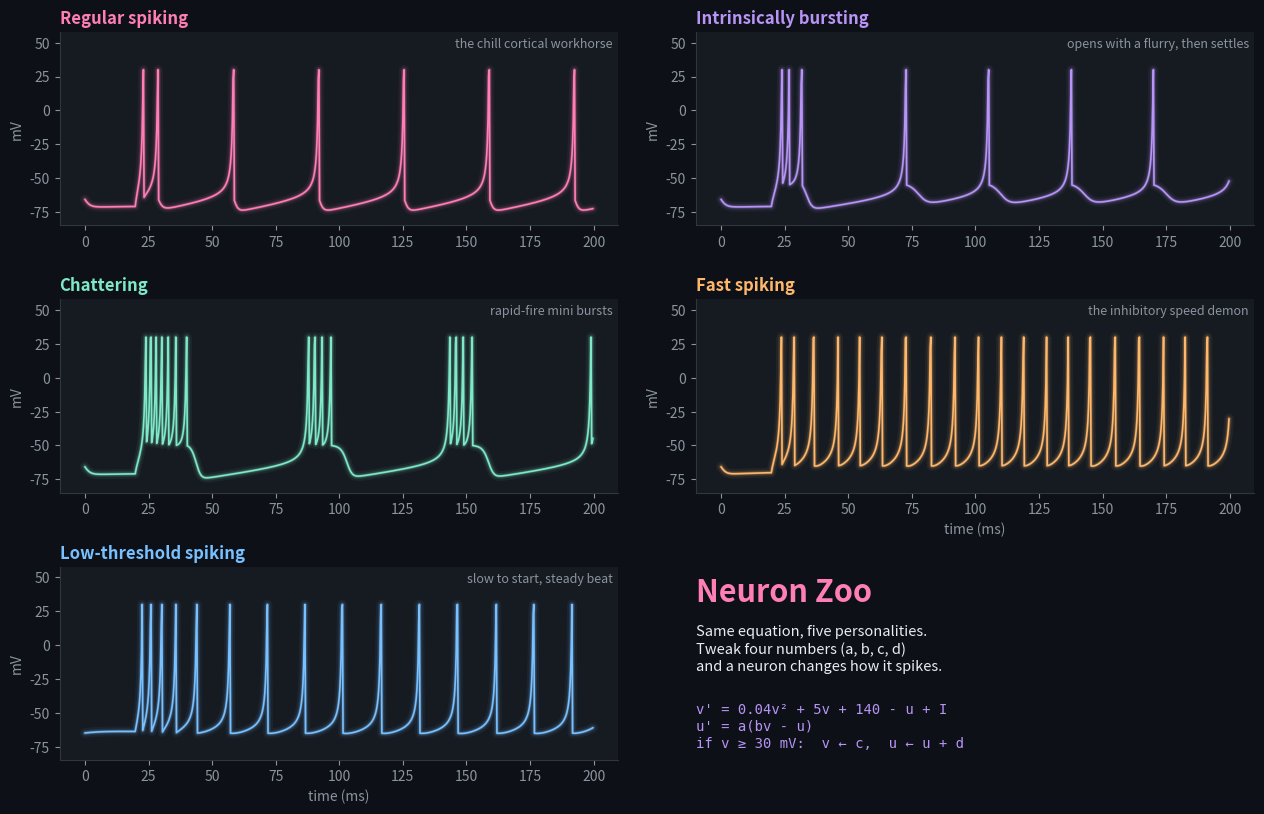

Here is the Python script that generated this plot:
"""Neuron Zoo: five firing personalities from the Izhikevich (2003) model.

Run:  python zoo.py   ->  assets/neuron_zoo.png
"""
import os
import numpy as np
import matplotlib

matplotlib.use("Agg")
import matplotlib.pyplot as plt

BG, PANEL, INK, MUTE = "#0d1117", "#161b22", "#e6edf3", "#8b949e"
PINK, LAV, MINT, PEACH, SKY = "#ff7eb6", "#b794f6", "#7ee8c7", "#ffb86b", "#79c0ff"

plt.rcParams.update({
    "figure.facecolor": BG, "axes.facecolor": PANEL, "savefig.facecolor": BG,
    "text.color": INK, "axes.labelcolor": MUTE, "xtick.color": MUTE,
    "ytick.color": MUTE, "axes.edgecolor": "#30363d", "font.size": 10,
})

# name, tagline, (a, b, c, d), input current, colour
ZOO = [
    ("Regular spiking", "the chill cortical workhorse", (0.02, 0.2, -65, 8), 14, PINK),
    ("Intrinsically bursting", "opens with a flurry, then settles", (0.02, 0.2, -55, 4), 10, LAV),
    ("Chattering", "rapid-fire mini bursts", (0.02, 0.2, -50, 2), 10, MINT),
    ("Fast spiking", "the inhibitory speed demon", (0.1, 0.2, -65, 2), 10, PEACH),
    ("Low-threshold spiking", "slow to start, steady beat", (0.02, 0.25, -65, 2), 10, SKY),
]


def simulate(params, current, T=200.0, dt=0.25, t_on=20.0):
    """Euler-integrate the Izhikevich neuron. Returns (time_ms, voltage_mV)."""
    a, b, c, d = params
    n = int(T / dt)
    v, u = -65.0, b * -65.0
    vs = np.empty(n)
    for k in range(n):
        i_in = current if k * dt >= t_on else 0.0
        v += dt * (0.04 * v * v + 5 * v + 140 - u + i_in)
        u += dt * a * (b * v - u)
        if v >= 30:
            vs[k] = 30
            v, u = c, u + d
        else:
            vs[k] = v
    return np.arange(n) * dt, vs


def glow(ax, x, y, color):
    for lw, alpha in ((7, 0.06), (4, 0.12), (2.2, 0.25), (1.2, 1.0)):
        ax.plot(x, y, color=color, lw=lw, alpha=alpha, solid_capstyle="round")


def main():
    os.makedirs("assets", exist_ok=True)
    fig, axes = plt.subplots(3, 2, figsize=(13, 8.5))
    axes = axes.ravel()
    for ax, (name, tag, params, current, color) in zip(axes, ZOO):
        t, v = simulate(params, current)
        glow(ax, t, v, color)
        ax.set_ylim(-85, 58)
        ax.set_title(name, loc="left", color=color, fontweight="bold", fontsize=12)
        ax.text(0.99, 0.92, tag, transform=ax.transAxes, ha="right", color=MUTE, fontsize=9, style="italic")
        ax.set_ylabel("mV")
        for s in ("top", "right"):
            ax.spines[s].set_visible(False)
    axes[3].set_xlabel("time (ms)")
    axes[4].set_xlabel("time (ms)")

    info = axes[5]
    info.axis("off")
    info.text(0.0, 0.95, "Neuron Zoo", fontsize=22, fontweight="bold", color=PINK, va="top")
    info.text(0.0, 0.70, "Same equation, five personalities.\nTweak four numbers (a, b, c, d)\nand a neuron changes how it spikes.", fontsize=10.5, color=INK, va="top", linespacing=1.3)
    info.text(0.0, 0.30, "v' = 0.04v\u00b2 + 5v + 140 - u + I\nu' = a(bv - u)\nif v \u2265 30 mV:  v \u2190 c,  u \u2190 u + d", fontsize=10, color=LAV, family="monospace", va="top", linespacing=1.3)

    fig.tight_layout(pad=2)
    fig.savefig("assets/neuron_zoo.png", dpi=130)
    print("saved assets/neuron_zoo.png")


if __name__ == "__main__":
    main()
